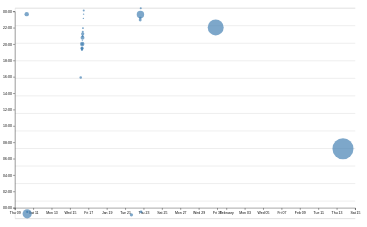
D3 v7 page, settled after 480 driven frames (8 s of simulated time); the page loaded 1 data file(s).


// ── main.js
let commits = [];
let data = [];
let selectedCommits = [];
let filteredCommits = [];

let commitProgress = 100;
let timeScale;
let commitMaxTime;

let ITEM_HEIGHT = 125; // Adjust height to fit the narrative
let VISIBLE_COUNT = 30; // Feel free to change as well
let totalHeight;
const scrollContainer = d3.select('#scroll-container');
const spacer = d3.select('#spacer');
const itemsContainer = d3.select('#items-container');
const scrollContainerStats = d3.select('#scroll-container-stats');
const spacerStats = d3.select('#spacer-stats');
const itemsContainerStats = d3.select('#items-container-stats');

function processCommits() {
    commits = d3
      .groups(data, (d) => d.commit)
      .map(([commit, lines]) => {
        let first = lines[0];
        let { author, date, time, timezone, datetime } = first;
        let ret = {
          id: commit,
          url: 'https://github.com/chriss-mo/DSC-106/commit/' + commit,
          author,
          date,
          time,
          timezone,
          datetime,
          hourFrac: datetime.getHours() + datetime.getMinutes() / 60,
          totalLines: lines.length,
        };
  
        Object.defineProperty(ret, 'lines', {
            value: lines,
            enumerable: false,
            configurable: false,
            writable: false,
        });
  
        return ret;
      });

    timeScale = d3.scaleTime()
        .domain(d3.extent(commits, d => d.datetime))
        .range([0, 100]);
}

function filterCommitsByTime() {
    filteredCommits = commits.filter(commit => commit.datetime <= commitMaxTime);
}

function updateTotalHeight() {
    totalHeight = (commits.length - 1) * ITEM_HEIGHT;
    spacer.style('height', `${totalHeight}px`);
}

function brushed(evt) {
    brushSelection = evt.selection;
    selectedCommits = !brushSelection
      ? []
      : filteredCommits.filter((commit) => {
          let min = { x: brushSelection[0][0], y: brushSelection[0][1] };
          let max = { x: brushSelection[1][0], y: brushSelection[1][1] };
          let x = xScale(commit.datetime);
          let y = yScale(commit.hourFrac);
  
          return x >= min.x && x <= max.x && y >= min.y && y <= max.y;
        });
    updateSelection();
    updateSelectionCount();
    updateLanguageBreakdown();
}

function brushSelector() {
    const svg = document.querySelector('svg');
    d3.select(svg).call(d3.brush().on('start brush end', brushed));

    // Raise dots and everything after overlay
    d3.select(svg).selectAll('.dots, .overlay ~ *').raise();
}

function displayStats(commitsToDisplay) {
    // Clear previous stats
    d3.select('#stats').selectAll('*').remove();
  
    // Create the dl element
    const dl = d3.select('#stats').append('dl').attr('class', 'stats');
  
    // Add total LOC
    const totalLOC = d3.sum(commitsToDisplay, (commit) => commit.lines.length);
    dl.append('dt').html('Total <abbr title="Lines of code">LOC</abbr>');
    dl.append('dd').text(totalLOC);
  
    // Add total commits
    dl.append('dt').text('Total commits');
    dl.append('dd').text(commitsToDisplay.length);
  
    // Add more stats as needed...
    const avgLineLength = d3.mean(commitsToDisplay.flatMap(commit => commit.lines), (d) => +d.length).toFixed(2);
    dl.append('dt').text('Average Line Length');
    dl.append('dd').text(avgLineLength);

    const maxDepth = d3.max(commitsToDisplay.flatMap(commit => commit.lines), (d) => +d.depth);
    dl.append('dt').text('Max Depth');
    dl.append('dd').text(maxDepth);

    const mostCommonHour = d3.rollup(
        commitsToDisplay,
        (v) => v.length,
        (d) => Math.floor(d.hourFrac) // Group by rounded-down hour
    );
    const peakHour = [...mostCommonHour.entries()].reduce((a, b) => (a[1] > b[1] ? a : b))[0];

    dl.append('dt').text('Peak Work Hour');
    dl.append('dd').text(`${peakHour}:00`);
}

function displayFiles(commitsToDisplay) {
    let lines = commitsToDisplay.flatMap((d) => d.lines);
    let files = d3.groups(lines, (d) => d.file).map(([name, lines]) => {
        return { name, lines };
    });

    // Sort files by number of lines in descending order
    files = d3.sort(files, (d) => -d.lines.length);

    d3.select('.files').selectAll('div').remove(); // Clear previous file details
    let filesContainer = d3.select('.files').selectAll('div').data(files).enter().append('div');

    filesContainer.append('dt').html(d => `<code>${d.name}</code><small>${d.lines.length} lines</small>`);
    
    // Create an ordinal scale for colors
    let fileTypeColors = d3.scaleOrdinal(d3.schemeTableau10);

    filesContainer.append('dd')
        .selectAll('div')
        .data(d => d.lines)
        .enter()
        .append('div')
        .attr('class', 'line')
        .style('background', d => fileTypeColors(d.type)); // Apply color scale based on line type
}

function updateTooltipContent(commit) {
    const link = document.getElementById('commit-link');
    const date = document.getElementById('commit-date');
    const time = document.getElementById('commit-time');
    const author = document.getElementById('commit-author');
    const lines = document.getElementById('commit-lines');

    if (Object.keys(commit).length === 0) return;
  
    link.href = commit.url;
    link.textContent = commit.id;
    date.textContent = commit.datetime?.toLocaleString('en', {
      dateStyle: 'full',
    });
    time.textContent = commit.time || 'No time available';
    author.textContent = commit.author || 'No author available';
    lines.textContent = commit.totalLines || 'No lines available';
}

function updateTooltipVisibility(isVisible) {
    const tooltip = document.getElementById('commit-tooltip');
    tooltip.hidden = !isVisible;
    if (isVisible) {
        tooltip.style.display = 'block';
    } else {
        tooltip.style.display = 'none';
    }
}

function updateTooltipPosition(event) {
    const tooltip = document.getElementById('commit-tooltip');
    const tooltipWidth = tooltip.offsetWidth;
    const tooltipHeight = tooltip.offsetHeight;
    const pageWidth = window.innerWidth;
    const pageHeight = window.innerHeight;

    let left = event.clientX + 10;
    let top = event.clientY + 10;

    // Adjust position if tooltip goes beyond the right edge of the screen
    if (left + tooltipWidth > pageWidth) {
        left = event.clientX - tooltipWidth - 10;
    }

    // Adjust position if tooltip goes beyond the bottom edge of the screen
    if (top + tooltipHeight > pageHeight) {
        top = event.clientY - tooltipHeight - 10;
    }

    tooltip.style.left = `${left}px`;
    tooltip.style.top = `${top}px`;
}

function isCommitSelected(commit) {
    return selectedCommits.includes(commit);
}

function updateSelection() {
    d3.selectAll('circle')
      .classed('selected', (d) => isCommitSelected(d));
}

function updateSelectionCount() {
    const countElement = document.getElementById('selection-count');
    countElement.textContent = `${
      selectedCommits.length || 'No'
    } commits selected`;
}

function updateLanguageBreakdown() {
    const container = document.getElementById('language-breakdown');

    if (selectedCommits.length === 0) {
        container.innerHTML = '';
        return;
    }

    const lines = selectedCommits.flatMap((d) => d.lines);

    const breakdown = d3.rollup(
        lines,
        (v) => v.length,
        (d) => d.type
    );

    container.innerHTML = '';

    for (const [language, count] of breakdown) {
        const proportion = count / lines.length;
        const formatted = d3.format('.1~%')(proportion);

        container.innerHTML += `
            <dt>${language}</dt>
            <dd>${count} lines (${formatted})</dd>
        `;
    }
}

function updateScatterplot(filteredCommits){
    const width = 1000;
    const height = 600;

    d3.select('svg').remove(); // first clear the svg
    const svg = d3.select('#chart').append('svg')
        .attr('viewBox', `0 0 ${width} ${height}`)
        .style('overflow', 'visible');

    xScale = d3
        .scaleTime()
        .domain(d3.extent(filteredCommits, (d) => d.datetime))
        .range([0, width])
        .nice();

    yScale = d3.scaleLinear().domain([0, 24]).range([height, 0]);

    const dots = svg.append('g').attr('class', 'dots');
    
    const [minLines, maxLines] = d3.extent(filteredCommits, (d) => d.totalLines);
    const rScale = d3
        .scaleSqrt()
        .domain([minLines, maxLines])
        .range([2, 30]);

    const sortedCommits = d3.sort(filteredCommits, (d) => -d.totalLines);
    dots.selectAll('circle').data(sortedCommits).join('circle');

    dots
        .selectAll('circle')
        .data(filteredCommits)
        .join('circle')
        .attr('cx', (d) => xScale(d.datetime))
        .attr('cy', (d) => yScale(d.hourFrac))
        .attr('r', (d) => rScale(d.totalLines))
        .attr('fill', 'steelblue')
        .style('fill-opacity', 0.7)
        .on('mouseenter', (event, commit) => {
            d3.select(event.currentTarget)
            .classed('selected', isCommitSelected(commit))
            .style('fill-opacity', 1);
            updateTooltipContent(commit);
            updateTooltipVisibility(true);
            updateTooltipPosition(event);
          })
          .on('mouseleave', (event, commit) => {
            d3.select(event.currentTarget)
            .classed('selected', isCommitSelected(commit))
            .style('fill-opacity', 0.7);
            updateTooltipContent({});
            updateTooltipVisibility(false);
          });

    const margin = { top: 10, right: 10, bottom: 30, left: 20 };
    const usableArea = {
        top: margin.top,
        right: width - margin.right,
        bottom: height - margin.bottom,
        left: margin.left,
        width: width - margin.left - margin.right,
        height: height - margin.top - margin.bottom,
    };
    const gridlines = svg
        .append('g')
        .attr('class', 'gridlines')
        .attr('transform', `translate(${usableArea.left}, 0)`);

    // Create gridlines as an axis with no labels and full-width ticks
    gridlines.call(d3.axisLeft(yScale).tickFormat('').tickSize(-usableArea.width));
        
    // Update scales with new ranges
    xScale.range([usableArea.left, usableArea.right]);
    yScale.range([usableArea.bottom, usableArea.top]);
    const xAxis = d3.axisBottom(xScale);
    const yAxis = d3
        .axisLeft(yScale)
        .tickFormat((d) => String(d % 24).padStart(2, '0') + ':00');

    svg
        .append('g')
        .attr('transform', `translate(0, ${usableArea.bottom})`)
        .call(xAxis);

    // Add Y axis
    svg
        .append('g')
        .attr('transform', `translate(${usableArea.left}, 0)`)
        .call(yAxis);
    brushSelector()
}

function renderItems(startIndex) {
    // Clear things off
    itemsContainer.selectAll('div').remove();
    const endIndex = Math.min(startIndex + VISIBLE_COUNT, commits.length);
    let newCommitSlice = commits.slice(startIndex, endIndex);
    
    // Update the scatterplot with the new commit slice
    updateScatterplot(newCommitSlice);
    
    // Re-bind the commit data to the container and represent each using a div
    itemsContainer.selectAll('div')
                  .data(newCommitSlice)
                  .enter()
                  .append('div')
                  .attr('class', 'item')
                  .html(d => `
                    <p>
                        On ${d.datetime.toLocaleString("en", {dateStyle: "full", timeStyle: "short"})}, I made
                        <a href="${d.url}" target="_blank">
                            ${d.index > 0 ? '' : 'this commit'}
                        </a>. I edited ${d.totalLines} lines across ${d3.rollups(d.lines, D => D.length, d => d.file).length} files. Then I looked over all I made, and I saw that it was good.
                    </p>
                  `)
                  .style('position', 'absolute')
                  .style('top', (_, idx) => `${idx * ITEM_HEIGHT}px`);
}

function renderStatsItems(startIndex) {
    // Clear things off
    itemsContainerStats.selectAll('div').remove();
    const endIndex = Math.min(startIndex + VISIBLE_COUNT, commits.length);
    let newCommitSlice = commits.slice(startIndex, endIndex);
    
    // Update the stats with the new commit slice
    displayStats(newCommitSlice);
    displayFiles(newCommitSlice);
    
    // Re-bind the commit data to the container and represent each using a div
    itemsContainerStats.selectAll('div')
                       .data(newCommitSlice)
                       .enter()
                       .append('div')
                       .attr('class', 'item')
                       .html(d => `
                         <p>
                           On ${d.datetime.toLocaleString("en", {dateStyle: "full", timeStyle: "short"})}, I made
                           <a href="${d.url}" target="_blank">
                             ${d.index > 0 ? '' : 'this commit'}
                           </a>. I edited ${d.totalLines} lines across ${d3.rollups(d.lines, D => D.length, d => d.file).length} files. Then I looked over all I made, and I saw that it was good.
                         </p>
                       `)
                       .style('position', 'absolute')
                       .style('top', (_, idx) => `${idx * ITEM_HEIGHT}px`);
}

scrollContainer.on('scroll', () => {
  const scrollTop = scrollContainer.property('scrollTop');
  let startIndex = Math.floor(scrollTop / ITEM_HEIGHT);
  startIndex = Math.max(0, Math.min(startIndex, commits.length - VISIBLE_COUNT));
  renderItems(startIndex);
});

scrollContainerStats.on('scroll', () => {
    const scrollTop = scrollContainerStats.property('scrollTop');
    let startIndex = Math.floor(scrollTop / ITEM_HEIGHT);
    startIndex = Math.max(0, Math.min(startIndex, commits.length - VISIBLE_COUNT));
    renderStatsItems(startIndex);
});

document.addEventListener('DOMContentLoaded', () => {
    const timeSlider = document.getElementById('commit-progress');
    const selectedTime = document.getElementById('commit-time');
    const anyTimeLabel = document.getElementById('any-time');

    async function loadData() {
        try {
            data = await d3.csv('loc.csv', (row) => ({
                ...row,
                line: Number(row.line),
                depth: Number(row.depth),
                length: Number(row.length),
                date: new Date(row.date + 'T00:00' + row.timezone),
                datetime: new Date(row.datetime),
                file: row.file, // Ensure the file property exists
                type: row.type // Ensure the type property exists
            }));
            processCommits();
            displayStats(commits);
            displayFiles(commits);
            updateScatterplot(commits);
            updateCommitTime();
            renderItems(0); // Call renderItems after data is loaded and processed
            renderStatsItems(0); // Call renderStatsItems after data is loaded and processed
            updateTotalHeight(); // Update total height after data is loaded
        } catch (error) {
            console.error("Error loading data:", error);
        }
    }

    function updateCommitTime() {
        commitMaxTime = timeScale.invert(commitProgress);
        selectedTime.textContent = commitMaxTime.toLocaleString('en', {
            dateStyle: 'long',
            timeStyle: 'short'
        });
        filterCommitsByTime();
        updateScatterplot(filteredCommits);
        displayStats(filteredCommits);
        displayFiles(filteredCommits);
        renderItems(0); // Add this line to update the scrollytelling element
    }

    // timeSlider.addEventListener('input', (event) => {
    //     commitProgress = event.target.value;
    //     updateCommitTime();
    // });

    let xScale, yScale;
    let brushSelection = null;

    loadData();
});

### data: loc.csv
file, line, type, commit, author, date, time, timezone, datetime, depth, length
style.css, 1, css, 6fbafe84, csmo1112, 2025-01-16, 12:37:31, -08:00, 2025-01-16T12:37:31-08:00, 0, 5
style.css, 2, css, 09a2b21d, csmo1112, 2025-01-22, 14:51:02, -08:00, 2025-01-22T14:51:02-08:00, 0, 26
style.css, 3, css, 09a2b21d, csmo1112, 2025-01-22, 14:51:02, -08:00, 2025-01-22T14:51:02-08:00, 0, 24
style.css, 4, css, 82af05e7, csmo1112, 2025-01-16, 13:03:58, -08:00, 2025-01-16T13:03:58-08:00, 0, 33
style.css, 5, css, 82af05e7, csmo1112, 2025-01-16, 13:03:58, -08:00, 2025-01-16T13:03:58-08:00, 0, 0
style.css, 6, css, 82af05e7, csmo1112, 2025-01-16, 13:03:58, -08:00, 2025-01-16T13:03:58-08:00, 0, 0
style.css, 7, css, 82af05e7, csmo1112, 2025-01-16, 13:03:58, -08:00, 2025-01-16T13:03:58-08:00, 0, 5
style.css, 8, css, 82af05e7, csmo1112, 2025-01-16, 13:03:58, -08:00, 2025-01-16T13:03:58-08:00, 0, 33
style.css, 9, css, 09a2b21d, csmo1112, 2025-01-22, 14:51:02, -08:00, 2025-01-22T14:51:02-08:00, 0, 18
style.css, 10, css, 6fbafe84, csmo1112, 2025-01-16, 12:37:31, -08:00, 2025-01-16T12:37:31-08:00, 0, 0
style.css, 11, css, 6fbafe84, csmo1112, 2025-01-16, 12:37:31, -08:00, 2025-01-16T12:37:31-08:00, 0, 0
style.css, 12, css, b71209c0, csmo1112, 2025-01-10, 16:32:18, -08:00, 2025-01-10T16:32:18-08:00, 0, 5
style.css, 13, css, b71209c0, csmo1112, 2025-01-10, 16:32:18, -08:00, 2025-01-10T16:32:18-08:00, 0, 24
style.css, 14, css, 5465121b, csmo1112, 2025-01-16, 15:18:51, -08:00, 2025-01-16T15:18:51-08:00, 0, 16
style.css, 15, css, baa7098e, csmo1112, 2025-01-16, 15:43:13, -08:00, 2025-01-16T15:43:13-08:00, 0, 19
style.css, 16, css, 9d6c7ee1, csmo1112, 2025-01-16, 11:53:02, -08:00, 2025-01-16T11:53:02-08:00, 0, 11
style.css, 17, css, c4cd8f11, csmo1112, 2025-01-10, 16:45:30, -08:00, 2025-01-10T16:45:30-08:00, 0, 0
style.css, 18, css, c4cd8f11, csmo1112, 2025-01-10, 16:45:30, -08:00, 2025-01-10T16:45:30-08:00, 0, 0
style.css, 19, css, 0eaeedc4, csmo1112, 2025-01-16, 11:21:31, -08:00, 2025-01-16T11:21:31-08:00, 0, 4
style.css, 20, css, d68b3a9d, csmo1112, 2025-01-22, 15:15:29, -08:00, 2025-01-22T15:15:29-08:00, 0, 40
style.css, 21, css, 0eaeedc4, csmo1112, 2025-01-16, 11:21:31, -08:00, 2025-01-16T11:21:31-08:00, 0, 3
style.css, 22, css, 0eaeedc4, csmo1112, 2025-01-16, 11:21:31, -08:00, 2025-01-16T11:21:31-08:00, 0, 17
style.css, 23, css, 0eaeedc4, csmo1112, 2025-01-16, 11:21:31, -08:00, 2025-01-16T11:21:31-08:00, 0, 0
style.css, 24, css, 25f3a425, csmo1112, 2025-01-16, 11:23:04, -08:00, 2025-01-16T11:23:04-08:00, 0, 3
style.css, 25, css, 25f3a425, csmo1112, 2025-01-16, 11:23:04, -08:00, 2025-01-16T11:23:04-08:00, 0, 17
style.css, 26, css, 25f3a425, csmo1112, 2025-01-16, 11:23:04, -08:00, 2025-01-16T11:23:04-08:00, 0, 0
style.css, 27, css, 0c7be8a4, csmo1112, 2025-01-16, 11:26:45, -08:00, 2025-01-16T11:26:45-08:00, 0, 2
style.css, 28, css, 0c7be8a4, csmo1112, 2025-01-16, 11:26:45, -08:00, 2025-01-16T11:26:45-08:00, 0, 7
style.css, 29, css, 8c734f31, csmo1112, 2025-01-16, 12:46:10, -08:00, 2025-01-16T12:46:10-08:00, 0, 21
style.css, 30, css, 8c734f31, csmo1112, 2025-01-16, 12:46:10, -08:00, 2025-01-16T12:46:10-08:00, 0, 14
style.css, 31, css, 7956f839, csmo1112, 2025-01-16, 13:17:36, -08:00, 2025-01-16T13:17:36-08:00, 0, 25
style.css, 32, css, 0c7be8a4, csmo1112, 2025-01-16, 11:26:45, -08:00, 2025-01-16T11:26:45-08:00, 0, 0
style.css, 33, css, 6933333b, csmo1112, 2025-01-16, 14:49:01, -08:00, 2025-01-16T14:49:01-08:00, 0, 10
style.css, 34, css, d68b3a9d, csmo1112, 2025-01-22, 15:15:29, -08:00, 2025-01-22T15:15:29-08:00, 0, 46
style.css, 35, css, 6fbafe84, csmo1112, 2025-01-16, 12:37:31, -08:00, 2025-01-16T12:37:31-08:00, 0, 0
style.css, 36, css, 7956f839, csmo1112, 2025-01-16, 13:17:36, -08:00, 2025-01-16T13:17:36-08:00, 0, 8
style.css, 37, css, adb383c6, csmo1112, 2025-01-16, 12:50:43, -08:00, 2025-01-16T12:50:43-08:00, 0, 46
style.css, 38, css, d68b3a9d, csmo1112, 2025-01-22, 15:15:29, -08:00, 2025-01-22T15:15:29-08:00, 0, 70
style.css, 39, css, 6fbafe84, csmo1112, 2025-01-16, 12:37:31, -08:00, 2025-01-16T12:37:31-08:00, 0, 0
style.css, 40, css, 2e2d8d20, csmo1112, 2025-01-22, 14:38:21, -08:00, 2025-01-22T14:38:21-08:00, 0, 8
style.css, 41, css, d68b3a9d, csmo1112, 2025-01-22, 15:15:29, -08:00, 2025-01-22T15:15:29-08:00, 0, 46
style.css, 42, css, 2e2d8d20, csmo1112, 2025-01-22, 14:38:21, -08:00, 2025-01-22T14:38:21-08:00, 0, 0
style.css, 43, css, 6fbafe84, csmo1112, 2025-01-16, 12:37:31, -08:00, 2025-01-16T12:37:31-08:00, 0, 0
style.css, 44, css, 0c7be8a4, csmo1112, 2025-01-16, 11:26:45, -08:00, 2025-01-16T11:26:45-08:00, 0, 13
style.css, 45, css, 9d6c7ee1, csmo1112, 2025-01-16, 11:53:02, -08:00, 2025-01-16T11:53:02-08:00, 0, 18
style.css, 46, css, 9d6c7ee1, csmo1112, 2025-01-16, 11:53:02, -08:00, 2025-01-16T11:53:02-08:00, 0, 14
style.css, 47, css, 1d16e87b, csmo1112, 2025-01-16, 13:41:54, -08:00, 2025-01-16T13:41:54-08:00, 0, 17
style.css, 48, css, 5ef28b0a, csmo1112, 2025-01-16, 12:20:18, -08:00, 2025-01-16T12:20:18-08:00, 0, 42
style.css, 49, css, a9e67dbb, csmo1112, 2025-01-16, 13:43:50, -08:00, 2025-01-16T13:43:50-08:00, 0, 17
style.css, 50, css, d6e73968, csmo1112, 2025-01-16, 11:12:44, -08:00, 2025-01-16T11:12:44-08:00, 0, 0
style.css, 51, css, d6e73968, csmo1112, 2025-01-16, 11:12:44, -08:00, 2025-01-16T11:12:44-08:00, 0, 0
style.css, 52, css, d68b3a9d, csmo1112, 2025-01-22, 15:15:29, -08:00, 2025-01-22T15:15:29-08:00, 0, 14
style.css, 53, css, d68b3a9d, csmo1112, 2025-01-22, 15:15:29, -08:00, 2025-01-22T15:15:29-08:00, 0, 18
style.css, 54, css, d68b3a9d, csmo1112, 2025-01-22, 15:15:29, -08:00, 2025-01-22T15:15:29-08:00, 0, 9
style.css, 55, css, d68b3a9d, csmo1112, 2025-01-22, 15:15:29, -08:00, 2025-01-22T15:15:29-08:00, 0, 11
style.css, 56, css, d68b3a9d, csmo1112, 2025-01-22, 15:15:29, -08:00, 2025-01-22T15:15:29-08:00, 0, 14
style.css, 57, css, d68b3a9d, csmo1112, 2025-01-22, 15:15:29, -08:00, 2025-01-22T15:15:29-08:00, 0, 20
style.css, 58, css, d68b3a9d, csmo1112, 2025-01-22, 15:15:29, -08:00, 2025-01-22T15:15:29-08:00, 0, 0
style.css, 59, css, 6fbafe84, csmo1112, 2025-01-16, 12:37:31, -08:00, 2025-01-16T12:37:31-08:00, 0, 0
… [head cut at 6 KiB]